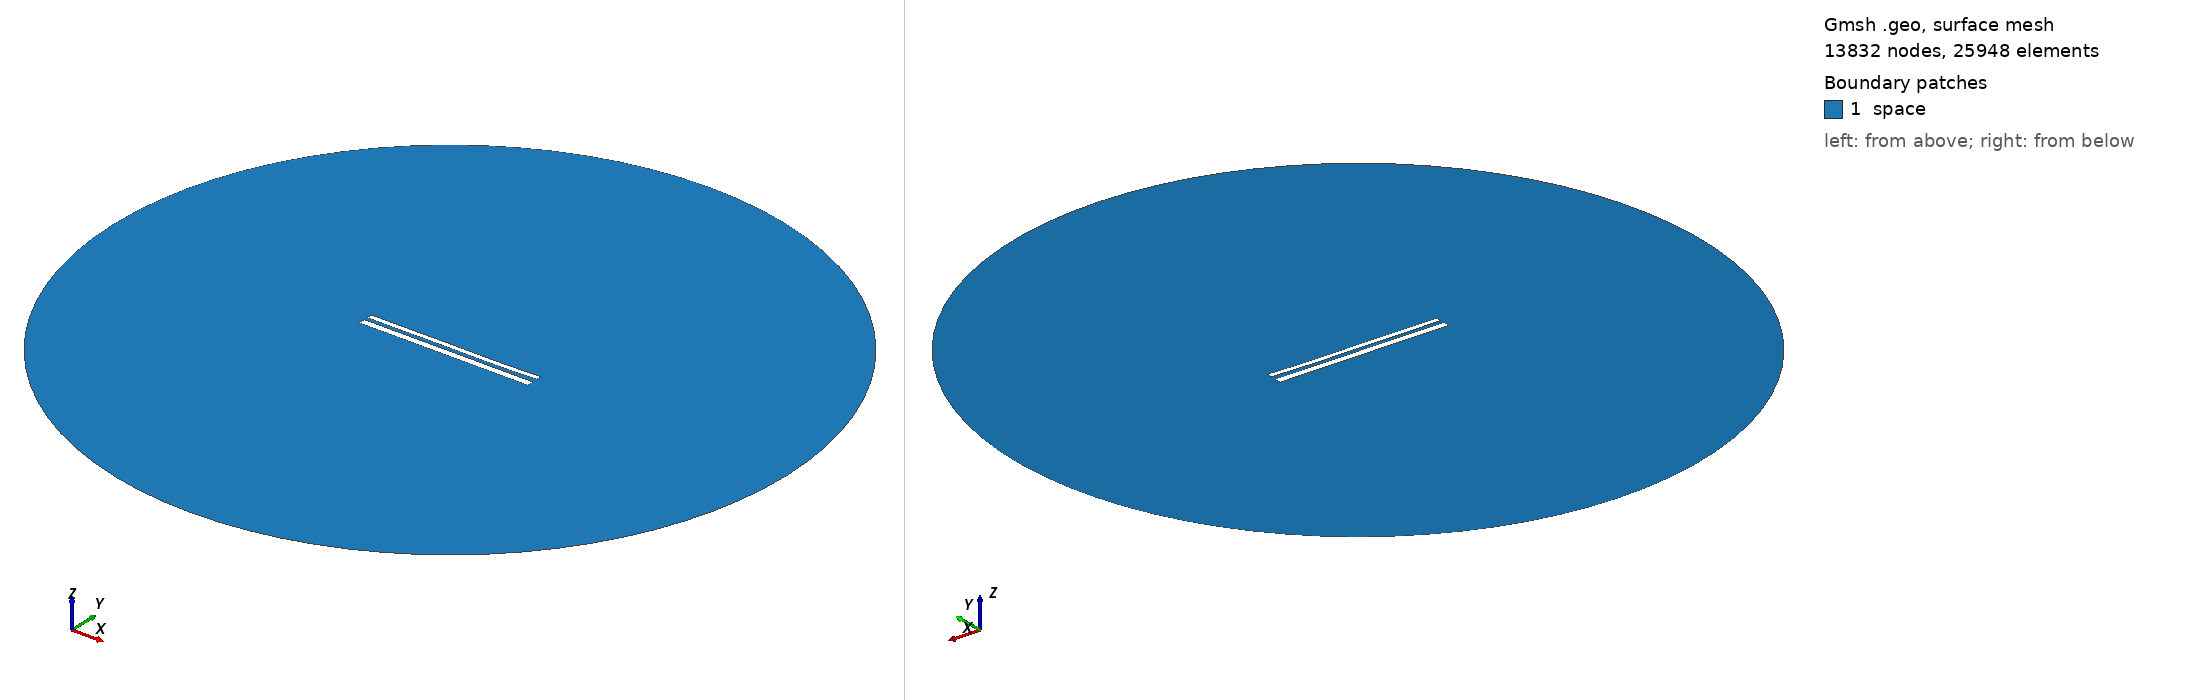

Gmsh geometry script, surface-meshed: 13832 nodes, 25948 surface elements. Boundary patches (legend numbers): 1 space. Left view from above one corner, right view from below the opposite corner. Legend entries are the model's physical surfaces. The drawing asked Gmsh for element sizes between 1% and 20% of the model's largest extent; the script's own settings can give other sizes.

=== 11167.geo (drawn) ===
//---------------------------------------
// Geometry kernel
//---------------------------------------

SetFactory("OpenCASCADE");



//---------------------------------------
// Parameters of the geometry
//---------------------------------------

// Overetch of the upper plate
overetch = 0.375;

// Distance between the plates
distance = 2.0;

// Discretization over the x axis (for the deformation)
nx = 50; 

// Length of the plate
L = 100 - overetch; 

// Number of modes
n = 4; 

// 1st mode coefficient
coeff(1) = 0.15;
beta(1) = 0.596864 * 3.1415926535 / L;

// 2nd mode coefficient
coeff(2) = -0.075;
beta(2) = 1.49418 * 3.1415926535 / L;

// 3rd mode coefficient
coeff(3) = 0.07499999999999998;
beta(3) = 2.50025 * 3.1415926535 / L;

// 4th mode coefficient
coeff(4) = -0.075;
beta(4) = 3.49999 * 3.1415926535 / L;



//---------------------------------------
// Upper plate (deformed rectangle)
//---------------------------------------

// Coordiantes of the upper plate
xmin = -50;
xmax = 50 - overetch;

// Height of the upper plate
yheight = 4 - 2 * overetch;

// Indexes of the points
UpperID[] = {};
LowerID[] = {};
LeftID[] = {};
RightID[] = {};

// Point index
p = 1;

// Horizontal edges
For i In {1:nx}
    x = xmin + (i-1)*(xmax - xmin)/(nx-1);

    y_bottom = distance / 2 + overetch;
    For j In {1:n}
        C = (Cosh(beta(j)*L) + Cos(beta(j)*L)) / (Sinh(beta(j)*L) + Sin(beta(j)*L));
        y_bottom  = y_bottom + coeff(j) * (Cosh(beta(j)*(x+50)) - Cos(beta(j)*(x+50)) - C * (Sinh(beta(j)*(x+50)) - Sin(beta(j)*(x+50))));
    EndFor

    y_top = y_bottom + yheight;

    Point(p) = {x, y_top, 0, 1.0};
    UpperID[i] = p;
    p = p + 1;

    Point(p) = {x, y_bottom, 0, 1.0};
    LowerID[i] = p;
    p = p + 1;
EndFor

// Create point lists
UpperPts[] = {}; LowerPts[] = {};
For i In {1:nx}
  UpperPts[] += {UpperID[i]};
  LowerPts[] += {LowerID[i]};
EndFor

// Build splines
Spline(1) = {UpperPts[]};
Spline(2) = {LowerPts[]};
Line(3) = {LowerPts[nx-1], UpperPts[nx-1]};
Line(4) = {LowerPts[0], UpperPts[0]};

// Build the plane surface
Curve Loop(1) = {2, 3, -1, -4};
Plane Surface(1) = {1};



//---------------------------------------
// Lower plate (rectangle)
//---------------------------------------

// Vertices
Point(1001) = {-50, -1, 0, 1.0};
Point(1002) = { 50, -1, 0, 1.0};
Point(1003) = { 50,  -5, 0, 1.0};
Point(1004) = {-50,  -5, 0, 1.0};

// Edges
Line(5) = {1001, 1002};
Line(6) = {1002, 1003};
Line(7) = {1003, 1004};
Line(8) = {1004, 1001};

// Plane surface
Line Loop(2) = {5, 6, 7, 8};
Plane Surface(2) = {2}; 



//---------------------------------------
// Outer (fictious) boundary
//---------------------------------------

// Points
Point(1005) = {0, 0, 0};       // Center
Point(1006) = {200, 0, 0};     // Start point
Point(1007) = {0, 200, 0};     // 90 degrees
Point(1008) = {-200, 0, 0};    // 180 degrees
Point(1009) = {0, -200, 0};    // 270 degrees

// Circle arcs (each needs start, center, end)
Circle(9) = {1006, 1005, 1007};
Circle(10) = {1007, 1005, 1008};
Circle(11) = {1008, 1005, 1009};
Circle(12) = {1009, 1005, 1006};

// Plane surface for the entire domain
Curve Loop(3) = {9, 10, 11, 12};
Surface(3) = {3};

// Subtract the plates from the whole domain to obtain the actual domain where we want to solve the equations
BooleanDifference{ Surface{3}; Delete; }{ Surface{1}; Surface{2}; Delete; }




//---------------------------------------
// Transfinite Lines/Curves
//---------------------------------------

// Set the number of points on the boundaries
r = 7;

// Plates
Transfinite Curve {1, 2} = 50*r Using Progression 1;
Transfinite Curve {3, 4} = 2*r Using Progression 1;
Transfinite Line {5, 7} = 50*r Using Progression 1;
Transfinite Line {6, 8} = 2*r Using Progression 1;

// Outer boundary
Transfinite Line {9, 10, 11, 12} = 20 Using Progression 1;



//---------------------------------------
// Physical groups
//---------------------------------------                

// Physical curves (boundaries)
Physical Line("force_segment", 10) = {2};
Physical Line("upper_plate", 11) = {1, 3, 4};
Physical Line("lower_plate", 12) = {5, 6, 7, 8};
Physical Line("boundary", 20) = {9, 10, 11, 12};

// Physical Surfaces
Physical Surface("space", 30) = {3};



//---------------------------------------
// 6. Generate the Mesh
//---------------------------------------

// 2D mesh generation
Mesh 2;
